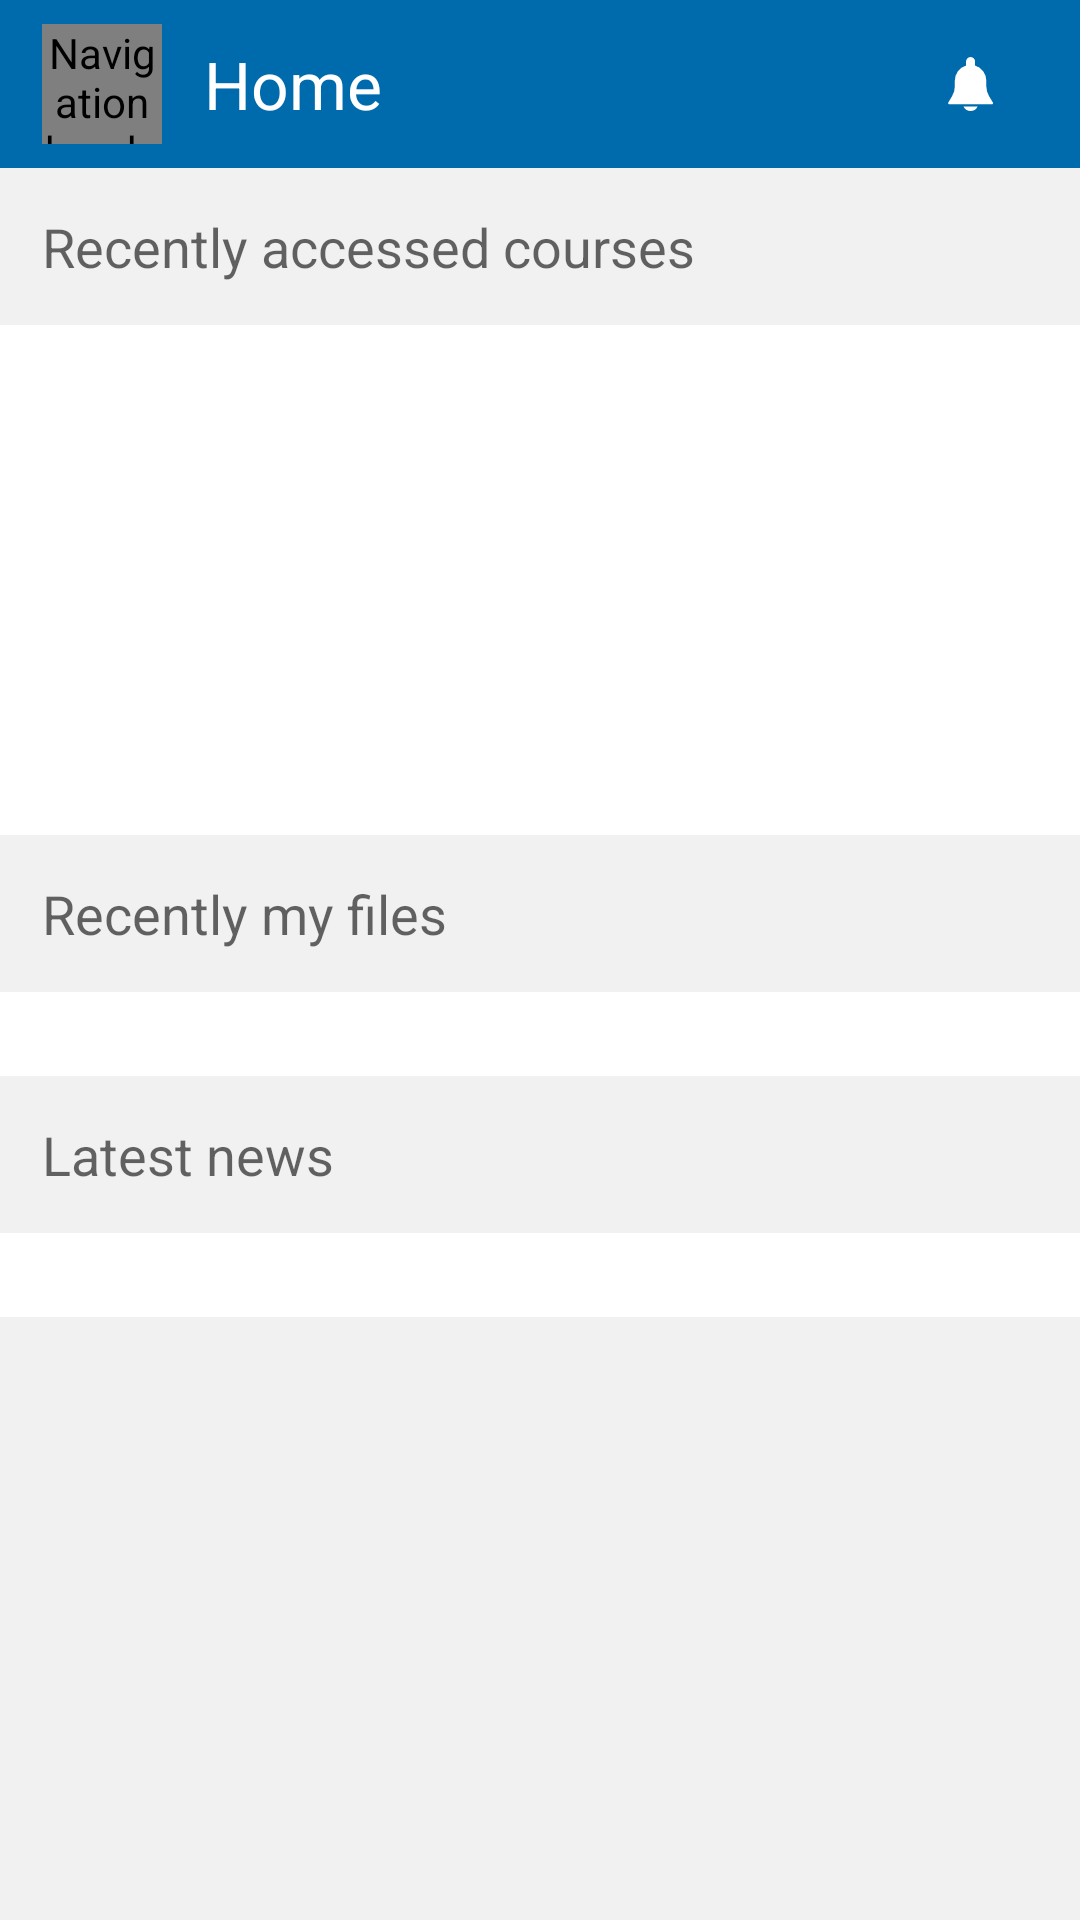

Write the Android layout XML for this screen, with the resource values it uses.
<!-- AndroidManifest.xml: application theme AppTheme -->
<!-- res/layout/fragment_home.xml -->
<?xml version="1.0" encoding="utf-8"?>
<LinearLayout xmlns:android="http://schemas.android.com/apk/res/android"
    xmlns:app="http://schemas.android.com/apk/res-auto"
    xmlns:tools="http://schemas.android.com/tools"
    android:layout_width="match_parent"
    android:layout_height="match_parent"
    android:background="@color/gray"
    android:orientation="vertical"
    tools:context=".ui.fragments.HomeFragment">

    
    <RelativeLayout
        android:id="@+id/relativeLayout"
        android:layout_width="match_parent"

        android:layout_height="?attr/actionBarSize"
        android:background="@color/colorPrimary"
        app:layout_constraintEnd_toEndOf="parent"
        app:layout_constraintStart_toStartOf="parent"
        app:layout_constraintTop_toTopOf="parent">

        <de.hdodenhof.circleimageview.CircleImageView

            android:id="@+id/civ_profileImage"
            android:layout_width="40dp"
            android:layout_height="40dp"
            android:layout_alignParentStart="true"
            android:layout_centerVertical="true"
            android:layout_marginStart="14dp"
            android:contentDescription="@string/nav_header_desc"
            android:onClick="openProfile"
            android:src="@drawable/ic_user_image" />

        <TextView
            android:layout_width="wrap_content"
            android:layout_height="wrap_content"
            android:layout_centerVertical="true"
            android:layout_marginStart="14dp"
            android:layout_toEndOf="@+id/civ_profileImage"
            android:text="@string/home"
            android:textAppearance="?android:attr/textAppearanceLarge"
            android:textColor="@android:color/white" />

        <ImageView
            android:layout_width="wrap_content"
            android:layout_height="wrap_content"
            android:layout_alignParentEnd="true"
            android:layout_centerVertical="true"
            android:layout_marginEnd="24dp"
            android:src="@drawable/ic_notification" />


    </RelativeLayout>


    <ScrollView
        android:layout_width="match_parent"
        android:layout_height="match_parent"

        android:background="@color/gray"
        android:scrollbars="none">

        <LinearLayout
            android:layout_width="match_parent"
            android:background="@color/gray"

            android:layout_height="match_parent"
            android:orientation="vertical">

            <TextView
                android:layout_width="wrap_content"
                android:layout_height="wrap_content"
                android:layout_margin="14dp"
                android:text="@string/recentlyAccessedCorses"
                android:textAppearance="?android:attr/textAppearanceMedium" />

            <RelativeLayout
                android:layout_width="match_parent"
                android:layout_height="170dp"
                android:background="@android:color/white">


                <android.support.v7.widget.RecyclerView
                    android:id="@+id/rc_home_courses"
                    android:layout_width="match_parent"
                    android:layout_height="wrap_content"
                    android:layout_margin="14dp"
                    android:background="@android:color/white"
                    android:visibility="visible">


                </android.support.v7.widget.RecyclerView>
            </RelativeLayout>

            <TextView
                android:layout_width="wrap_content"
                android:layout_height="wrap_content"
                android:layout_margin="14dp"
                android:text="@string/recentlyMyFiles"
                android:textAppearance="?android:attr/textAppearanceMedium" />

            <RelativeLayout
                android:layout_width="match_parent"
                android:layout_height="wrap_content"
                android:background="@android:color/white">


                <android.support.v7.widget.RecyclerView
                    android:id="@+id/rc_home_files"
                    android:layout_width="match_parent"
                    android:layout_height="wrap_content"
                    android:layout_margin="14dp"
                    android:background="@android:color/white"
                    android:visibility="visible">


                </android.support.v7.widget.RecyclerView>
            </RelativeLayout>

            <TextView
                android:layout_width="wrap_content"
                android:layout_height="wrap_content"
                android:layout_margin="14dp"
                android:text="@string/latestNews"
                android:textAppearance="?android:attr/textAppearanceMedium" />

            <RelativeLayout
                android:layout_width="match_parent"
                android:layout_height="wrap_content"
                android:background="@android:color/white">


                <android.support.v7.widget.RecyclerView
                    android:id="@+id/rc_home_news"
                    android:layout_width="match_parent"
                    android:layout_height="wrap_content"
                    android:layout_margin="14dp"
                    android:background="@android:color/white">


                </android.support.v7.widget.RecyclerView>
            </RelativeLayout>


        </LinearLayout>

    </ScrollView>


</LinearLayout>
<!-- resources referenced by this layout -->
<resources>
  <color name="colorPrimary">#006BAC</color>
  <color name="gray">#f1f1f1</color>
  <!-- drawable ic_notification (drawable) -->
  <vector xmlns:android="http://schemas.android.com/apk/res/android"
      android:width="24dp"
      android:height="24dp"
      android:autoMirrored="true"
      android:viewportWidth="24"
      android:viewportHeight="24">
      <path
          android:fillColor="#fff"
          android:fillType="evenOdd"
          android:pathData="M18.97,18.182l-1.288,-2.146a6.376,6.376 0,0 1,-0.909 -3.28v-1.881a5.257,5.257 0,0 0,-3.75 -5.029V4.5c0,-0.827 -0.673,-1.5 -1.5,-1.5s-1.5,0.673 -1.5,1.5v1.346a5.257,5.257 0,0 0,-3.75 5.029v1.88a6.38,6.38 0,0 1,-0.908 3.28l-1.288,2.147a0.375,0.375 0,0 0,0.321 0.568h14.25a0.376,0.376 0,0 0,0.322 -0.568zM9.161,19.5a2.622,2.622 0,0 0,2.362 1.5,2.622 2.622,0 0,0 2.362,-1.5H9.161z" />
  </vector>
  <!-- drawable ic_user_image (drawable) -->
  <vector xmlns:android="http://schemas.android.com/apk/res/android"
      android:width="80dp"
      android:height="80dp"
      android:autoMirrored="true"
      android:viewportWidth="90"
      android:viewportHeight="89">
      <path
          android:fillColor="#D8D8D8"
          android:fillType="evenOdd"
          android:pathData="M0.662,44.5a44.338,44.5 0,1 0,88.676 0a44.338,44.5 0,1 0,-88.676 0z" />
      <path
          android:fillColor="#E7ECED"
          android:fillType="evenOdd"
          android:pathData="M31.804,69.776l-13.23,7.243a11.89,11.89 0,0 0,-2.123 1.516C24.164,85.062 34.121,89 45,89c10.798,0 20.692,-3.88 28.383,-10.317a11.734,11.734 0,0 0,-2.332 -1.569l-14.167,-7.108a5.424,5.424 0,0 1,-2.986 -4.85v-5.578c0.398,-0.455 0.853,-1.04 1.34,-1.73 1.93,-2.737 3.391,-5.748 4.404,-8.906 1.817,-0.563 3.155,-2.247 3.155,-4.249V38.74c0,-1.31 -0.58,-2.48 -1.482,-3.3V26.83s1.762,-13.395 -16.313,-13.395S28.689,26.83 28.689,26.83v8.608a4.446,4.446 0,0 0,-1.483 3.3v5.954c0,1.569 0.822,2.949 2.051,3.747 1.483,6.476 5.365,11.138 5.365,11.138v5.44a5.43,5.43 0,0 1,-2.818 4.758z" />
      <path
          android:fillColor="#ADB3C4"
          android:fillType="evenOdd"
          android:pathData="M45.758,0.007C21.275,-0.413 1.087,19.167 0.668,43.739 0.431,57.672 6.618,70.194 16.47,78.522c0.644,-0.565 1.335,-1.082 2.103,-1.502l13.23,-7.242a5.427,5.427 0,0 0,2.815 -4.761v-5.44s-3.883,-4.662 -5.364,-11.14a4.47,4.47 0,0 1,-2.051 -3.746v-5.954c0,-1.31 0.58,-2.48 1.482,-3.3V26.83s-1.762,-13.395 16.313,-13.395 16.313,13.395 16.313,13.395v8.608a4.446,4.446 0,0 1,1.483 3.3v5.954c0,2.002 -1.339,3.686 -3.156,4.249 -1.012,3.159 -2.473,6.17 -4.403,8.907 -0.487,0.69 -0.942,1.274 -1.34,1.73v5.578a5.422,5.422 0,0 0,2.986 4.85l14.166,7.108c0.85,0.426 1.618,0.965 2.326,1.565C82.927,70.68 89.1,58.725 89.328,45.26 89.75,20.688 70.243,0.427 45.758,0.007z" />
  </vector>
  <string name="home">Home</string>
  <string name="latestNews">Latest news</string>
  <string name="nav_header_desc">Navigation header</string>
  <string name="recentlyAccessedCorses">Recently accessed courses</string>
  <string name="recentlyMyFiles">Recently my files</string>
  <style name="AppTheme" parent="Theme.AppCompat.Light.DarkActionBar">
          
          <item name="colorPrimary">@color/colorPrimary</item>
          <item name="colorPrimaryDark">@color/colorPrimaryDark</item>
          <item name="colorAccent">@color/colorAccent</item>
      </style>
  <color name="colorPrimaryDark">#00598F</color>
  <color name="colorAccent">#00acd3</color>
</resources>
